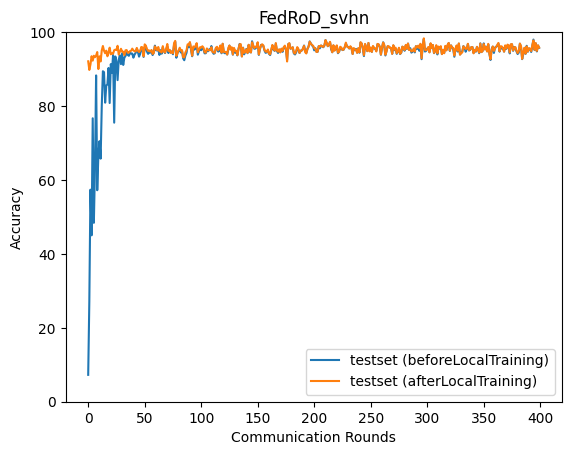

Data behind this chart, as committed beside it:
epoch, accuracy_test_before, accuracy_test_after
0, 7.273, 92.11
1, 27.25, 89.78
2, 57.37, 91.25
3, 45.02, 93.48
4, 76.69, 92.28
5, 48.4, 93.61
6, 63.17, 93.22
7, 88.29, 93.67
8, 57.23, 94.61
9, 66.69, 90.01
10, 70.5, 93.45
11, 65.77, 92.06
12, 79.96, 95.04
13, 89.41, 96.25
14, 89.18, 94.98
15, 80.91, 94.27
16, 85.58, 94.98
17, 85.81, 93.46
18, 90.3, 94.49
19, 80.82, 95.8
20, 91.34, 94
21, 88.98, 94.22
22, 93.79, 94.15
23, 75.5, 95.11
24, 93.4, 95.25
25, 92.04, 95.12
26, 87.01, 96.3
27, 92.53, 93.93
28, 93.73, 94.75
29, 91.34, 95.49
30, 94.26, 94.75
31, 91.12, 94.7
32, 93.1, 93.77
33, 93.54, 95.07
34, 94.62, 95.14
35, 93.84, 94.42
36, 93.59, 94.44
37, 94.37, 94.86
38, 94.25, 94.94
39, 94.19, 95.53
40, 93.09, 95.06
41, 93.92, 94.85
42, 94.39, 94.78
43, 95.51, 95.72
44, 94.61, 94.94
45, 93.37, 94.62
46, 94.12, 94.98
47, 95.77, 95.97
48, 95.42, 95.88
49, 93.29, 93.47
50, 95.57, 96.69
51, 96.15, 96.35
52, 94.73, 95.38
53, 94.12, 94.93
54, 94.65, 95.03
55, 94.43, 94.73
56, 95, 95.16
57, 93.79, 94.1
58, 94.44, 94.34
59, 96.35, 96.14
... 340 more rows
